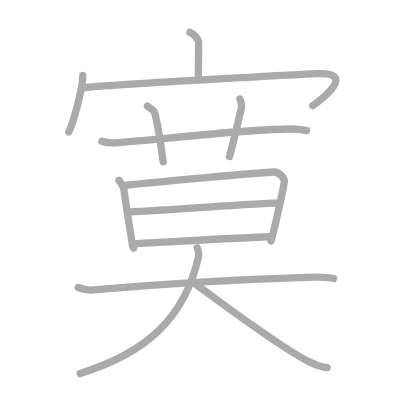
t = 0.00 s
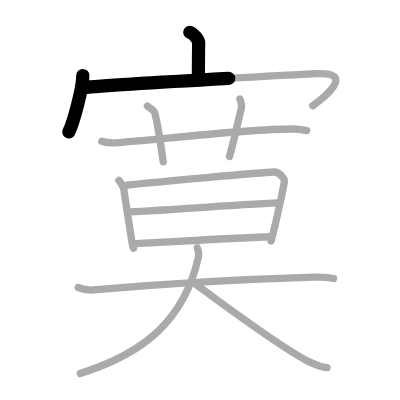
t = 2.50 s
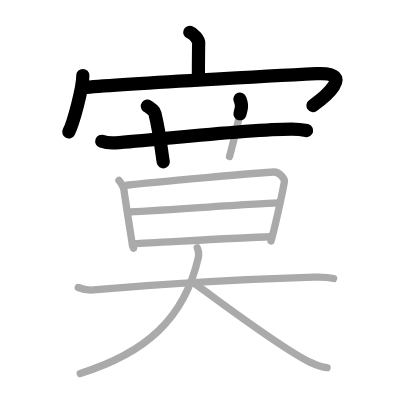
t = 5.25 s
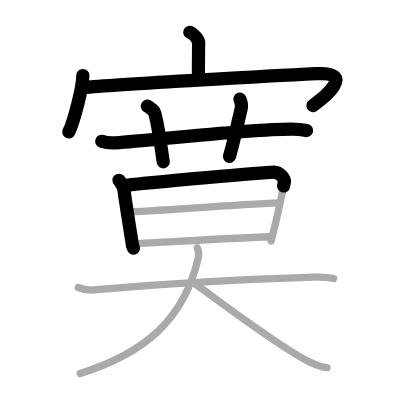
t = 7.75 s
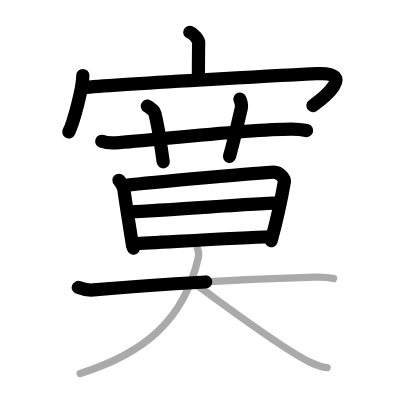
t = 10.50 s
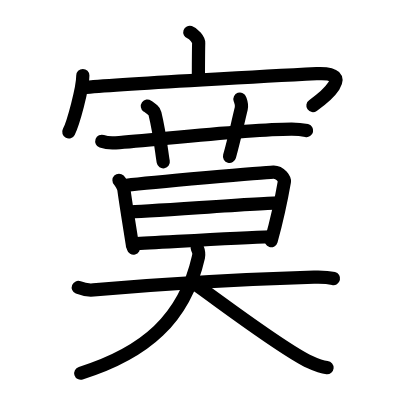
t = 13.00 s

The animated SVG that drew these frames (rendered in a browser with its animation timeline set to each time). Animation: 13 SMIL elements (animate=13); one cycle of 13.00 s.

<?xml version="1.0" standalone="no"?>
<!DOCTYPE svg PUBLIC "-//W3C//DTD SVG 1.1//EN"   "http://www.w3.org/Graphics/SVG/1.1/DTD/svg11.dtd">
<svg width="400px" height="400px"  version="1.1" xmlns="http://www.w3.org/2000/svg">
  <defs>
    <marker id="Triangle" viewBox="0 0 10 10" refX="0" refY="5" markerUnits="strokeWidth" markerWidth="3" style="stroke-opacity:0%;fill:#aaaaaa;" markerHeight="2" orient="auto">
      <path d="M 0 0 L 10 5 L 0 10 z" />
    </marker>
    
    <marker id="Arrow" viewBox="0 0 10 10" refX="5" refY="5" markerUnits="strokeWidth" markerWidth="1.8" style="stroke-opacity:0%;fill:#770000;" markerHeight="2" orient="auto">
      <path d="M 0 4 L 6 4 L 4 1 L 10 5 L 4 9 L 6 6 L 0 6 z" />
        <circle cx="5" cy="5" r="5" />
      </marker>
    
    <marker id="TriangleRed" viewBox="0 0 10 10" refX="0" refY="5" markerUnits="strokeWidth" markerWidth="3" style="stroke-opacity:0%;fill:#CC0000;" markerHeight="2" orient="auto">
      <path d="M 0 0 L 10 5 L 0 10 z" />
    </marker>
    
    <marker id="ArrowRed" viewBox="0 0 10 10" refX="5" refY="5" markerUnits="strokeWidth" markerWidth="1.8" style="stroke-opacity:0%;fill:#CC0000;" markerHeight="2" orient="auto">
      <path d="M 0 4 L 6 4 L 4 1 L 10 5 L 4 9 L 6 6 L 0 6 z" />
        <circle cx="5" cy="5" r="5" />
      </marker>
    
  </defs>
  
  <path style="fill:#ffffff; fill-opacity:100%; fill-rule:evenodd; stroke-width:0;" d="M 0 0 L 400px 0 L 400px 400px L 0 400px L 0 0" />

  <g transform="scale(3.6697247706422 3.6697247706422)">
<path style="fill:none; fill-opacity:0%; fill-rule:evenodd; stroke:#aaaaaa; stroke-opacity:100%; stroke-width: 1.5pt; stroke-linejoin:round; stroke-linecap:round;" d="M51.72 8.81c1 0.33 2.44 1.93 2.42 2.88c-0.07 2.97-0.07 7.07-0.08 9.78"></path>
<path style="fill:none; fill-opacity:0%; fill-rule:evenodd; stroke:#aaaaaa; stroke-opacity:100%; stroke-width: 1.5pt; stroke-linejoin:round; stroke-linecap:round;" d="M22.57 20.58c0 3.48-2.63 13.04-3.82 15.36"></path>
<path style="fill:none; fill-opacity:0%; fill-rule:evenodd; stroke:#aaaaaa; stroke-opacity:100%; stroke-width: 1.5pt; stroke-linejoin:round; stroke-linecap:round;" d="M22.7 23.88c8.69-0.9 56.54-3.45 63.59-3.8c11.01-0.54 1.67 6.78-1.07 8.71"></path>
<path style="fill:none; fill-opacity:0%; fill-rule:evenodd; stroke:#aaaaaa; stroke-opacity:100%; stroke-width: 1.5pt; stroke-linejoin:round; stroke-linecap:round;" d="M27.74 38.5c1.19 0.42 2.58 0.51 3.77 0.42c10.95-0.78 35.25-3.7 47.88-3.76c1.99-0.01 3.18 0.2 4.17 0.42"></path>
<path style="fill:none; fill-opacity:0%; fill-rule:evenodd; stroke:#aaaaaa; stroke-opacity:100%; stroke-width: 1.5pt; stroke-linejoin:round; stroke-linecap:round;" d="M40.16 28.91c1.45 1.04 1.91 1.35 2.06 1.99c1.44 5.97 1.86 11.03 2.27 13.2"></path>
<path style="fill:none; fill-opacity:0%; fill-rule:evenodd; stroke:#aaaaaa; stroke-opacity:100%; stroke-width: 1.5pt; stroke-linejoin:round; stroke-linecap:round;" d="M65.38 27c0.3 0.87 0.62 1.49 0.36 2.58c-1.25 5.15-1.78 7.92-3.2 13.07"></path>
<path style="fill:none; fill-opacity:0%; fill-rule:evenodd; stroke:#aaaaaa; stroke-opacity:100%; stroke-width: 1.5pt; stroke-linejoin:round; stroke-linecap:round;" d="M32.42 49.13c0.45 0.45 1.26 1.95 1.34 2.54c0.61 4.53 2.31 14.78 2.31 15.07c0 0.3 0.15 0.3 0.3 0.9"></path>
<path style="fill:none; fill-opacity:0%; fill-rule:evenodd; stroke:#aaaaaa; stroke-opacity:100%; stroke-width: 1.5pt; stroke-linejoin:round; stroke-linecap:round;" d="M34.51 50.48c6.83-0.84 37.66-3.51 39.98-3.6c1.93-0.08 3.1 2.08 3.02 2.54c-0.63 3.61-2.59 12.51-3.64 16.22"></path>
<path style="fill:none; fill-opacity:0%; fill-rule:evenodd; stroke:#aaaaaa; stroke-opacity:100%; stroke-width: 1.5pt; stroke-linejoin:round; stroke-linecap:round;" d="M34.96 57.74c3.44 0 37.02-2.46 40.91-2.46"></path>
<path style="fill:none; fill-opacity:0%; fill-rule:evenodd; stroke:#aaaaaa; stroke-opacity:100%; stroke-width: 1.5pt; stroke-linejoin:round; stroke-linecap:round;" d="M36.54 66.39c7.01-0.32 28.41-1.61 37.14-1.88"></path>
<path style="fill:none; fill-opacity:0%; fill-rule:evenodd; stroke:#aaaaaa; stroke-opacity:100%; stroke-width: 1.5pt; stroke-linejoin:round; stroke-linecap:round;" d="M21.33 78.34c1.5 0.61 3.17 0.76 4.15 0.67c19.77-1.76 44.27-3.01 60.09-3.49c1.24-0.04 3.68-0.02 5.33 0.38"></path>
<path style="fill:none; fill-opacity:0%; fill-rule:evenodd; stroke:#aaaaaa; stroke-opacity:100%; stroke-width: 1.5pt; stroke-linejoin:round; stroke-linecap:round;" d="M53.75 67.54c0.5 1.21 0.54 1.52 0.33 2.49C50.25 87 39.5 96.25 21.85 101.75"></path>
<path style="fill:none; fill-opacity:0%; fill-rule:evenodd; stroke:#aaaaaa; stroke-opacity:100%; stroke-width: 1.5pt; stroke-linejoin:round; stroke-linecap:round;" d="M52.62 77.01c7.64 5.38 24.2 18.06 31.83 21.66c2.6 1.23 3.5 1.41 4.68 1.52"></path>

<path style="fill:none; fill-opacity:0%; fill-rule:evenodd; stroke:#000000; stroke-opacity:100%; stroke-width: 2.7pt; stroke-linejoin:round; stroke-linecap:round;" d="M51.72 8.81c1 0.33 2.44 1.93 2.42 2.88c-0.07 2.97-0.07 7.07-0.08 9.78" pathLength="100" stroke-dashoffset="100" stroke-dasharray="100 105"><animate id="dashAnim1" attributeName="stroke-dashoffset" from="100" to="0" dur="1s" calcMode="linear" fill="freeze"/></path>
<path style="fill:none; fill-opacity:0%; fill-rule:evenodd; stroke:#000000; stroke-opacity:100%; stroke-width: 2.7pt; stroke-linejoin:round; stroke-linecap:round;" d="M22.57 20.58c0 3.48-2.63 13.04-3.82 15.36" pathLength="100" stroke-dashoffset="100" stroke-dasharray="100 105"><animate id="dashAnim2" attributeName="stroke-dashoffset" from="100" to="0" dur="1s" calcMode="linear" begin="dashAnim1.end" fill="freeze"/></path>
<path style="fill:none; fill-opacity:0%; fill-rule:evenodd; stroke:#000000; stroke-opacity:100%; stroke-width: 2.7pt; stroke-linejoin:round; stroke-linecap:round;" d="M22.7 23.88c8.69-0.9 56.54-3.45 63.59-3.8c11.01-0.54 1.67 6.78-1.07 8.71" pathLength="100" stroke-dashoffset="100" stroke-dasharray="100 105"><animate id="dashAnim3" attributeName="stroke-dashoffset" from="100" to="0" dur="1s" calcMode="linear" begin="dashAnim2.end" fill="freeze"/></path>
<path style="fill:none; fill-opacity:0%; fill-rule:evenodd; stroke:#000000; stroke-opacity:100%; stroke-width: 2.7pt; stroke-linejoin:round; stroke-linecap:round;" d="M27.74 38.5c1.19 0.42 2.58 0.51 3.77 0.42c10.95-0.78 35.25-3.7 47.88-3.76c1.99-0.01 3.18 0.2 4.17 0.42" pathLength="100" stroke-dashoffset="100" stroke-dasharray="100 105"><animate id="dashAnim4" attributeName="stroke-dashoffset" from="100" to="0" dur="1s" calcMode="linear" begin="dashAnim3.end" fill="freeze"/></path>
<path style="fill:none; fill-opacity:0%; fill-rule:evenodd; stroke:#000000; stroke-opacity:100%; stroke-width: 2.7pt; stroke-linejoin:round; stroke-linecap:round;" d="M40.16 28.91c1.45 1.04 1.91 1.35 2.06 1.99c1.44 5.97 1.86 11.03 2.27 13.2" pathLength="100" stroke-dashoffset="100" stroke-dasharray="100 105"><animate id="dashAnim5" attributeName="stroke-dashoffset" from="100" to="0" dur="1s" calcMode="linear" begin="dashAnim4.end" fill="freeze"/></path>
<path style="fill:none; fill-opacity:0%; fill-rule:evenodd; stroke:#000000; stroke-opacity:100%; stroke-width: 2.7pt; stroke-linejoin:round; stroke-linecap:round;" d="M65.38 27c0.3 0.87 0.62 1.49 0.36 2.58c-1.25 5.15-1.78 7.92-3.2 13.07" pathLength="100" stroke-dashoffset="100" stroke-dasharray="100 105"><animate id="dashAnim6" attributeName="stroke-dashoffset" from="100" to="0" dur="1s" calcMode="linear" begin="dashAnim5.end" fill="freeze"/></path>
<path style="fill:none; fill-opacity:0%; fill-rule:evenodd; stroke:#000000; stroke-opacity:100%; stroke-width: 2.7pt; stroke-linejoin:round; stroke-linecap:round;" d="M32.42 49.13c0.45 0.45 1.26 1.95 1.34 2.54c0.61 4.53 2.31 14.78 2.31 15.07c0 0.3 0.15 0.3 0.3 0.9" pathLength="100" stroke-dashoffset="100" stroke-dasharray="100 105"><animate id="dashAnim7" attributeName="stroke-dashoffset" from="100" to="0" dur="1s" calcMode="linear" begin="dashAnim6.end" fill="freeze"/></path>
<path style="fill:none; fill-opacity:0%; fill-rule:evenodd; stroke:#000000; stroke-opacity:100%; stroke-width: 2.7pt; stroke-linejoin:round; stroke-linecap:round;" d="M34.51 50.48c6.83-0.84 37.66-3.51 39.98-3.6c1.93-0.08 3.1 2.08 3.02 2.54c-0.63 3.61-2.59 12.51-3.64 16.22" pathLength="100" stroke-dashoffset="100" stroke-dasharray="100 105"><animate id="dashAnim8" attributeName="stroke-dashoffset" from="100" to="0" dur="1s" calcMode="linear" begin="dashAnim7.end" fill="freeze"/></path>
<path style="fill:none; fill-opacity:0%; fill-rule:evenodd; stroke:#000000; stroke-opacity:100%; stroke-width: 2.7pt; stroke-linejoin:round; stroke-linecap:round;" d="M34.96 57.74c3.44 0 37.02-2.46 40.91-2.46" pathLength="100" stroke-dashoffset="100" stroke-dasharray="100 105"><animate id="dashAnim9" attributeName="stroke-dashoffset" from="100" to="0" dur="1s" calcMode="linear" begin="dashAnim8.end" fill="freeze"/></path>
<path style="fill:none; fill-opacity:0%; fill-rule:evenodd; stroke:#000000; stroke-opacity:100%; stroke-width: 2.7pt; stroke-linejoin:round; stroke-linecap:round;" d="M36.54 66.39c7.01-0.32 28.41-1.61 37.14-1.88" pathLength="100" stroke-dashoffset="100" stroke-dasharray="100 105"><animate id="dashAnim10" attributeName="stroke-dashoffset" from="100" to="0" dur="1s" calcMode="linear" begin="dashAnim9.end" fill="freeze"/></path>
<path style="fill:none; fill-opacity:0%; fill-rule:evenodd; stroke:#000000; stroke-opacity:100%; stroke-width: 2.7pt; stroke-linejoin:round; stroke-linecap:round;" d="M21.33 78.34c1.5 0.61 3.17 0.76 4.15 0.67c19.77-1.76 44.27-3.01 60.09-3.49c1.24-0.04 3.68-0.02 5.33 0.38" pathLength="100" stroke-dashoffset="100" stroke-dasharray="100 105"><animate id="dashAnim11" attributeName="stroke-dashoffset" from="100" to="0" dur="1s" calcMode="linear" begin="dashAnim10.end" fill="freeze"/></path>
<path style="fill:none; fill-opacity:0%; fill-rule:evenodd; stroke:#000000; stroke-opacity:100%; stroke-width: 2.7pt; stroke-linejoin:round; stroke-linecap:round;" d="M53.75 67.54c0.5 1.21 0.54 1.52 0.33 2.49C50.25 87 39.5 96.25 21.85 101.75" pathLength="100" stroke-dashoffset="100" stroke-dasharray="100 105"><animate id="dashAnim12" attributeName="stroke-dashoffset" from="100" to="0" dur="1s" calcMode="linear" begin="dashAnim11.end" fill="freeze"/></path>
<path style="fill:none; fill-opacity:0%; fill-rule:evenodd; stroke:#000000; stroke-opacity:100%; stroke-width: 2.7pt; stroke-linejoin:round; stroke-linecap:round;" d="M52.62 77.01c7.64 5.38 24.2 18.06 31.83 21.66c2.6 1.23 3.5 1.41 4.68 1.52" pathLength="100" stroke-dashoffset="100" stroke-dasharray="100 105"><animate id="dashAnim13" attributeName="stroke-dashoffset" from="100" to="0" dur="1s" calcMode="linear" begin="dashAnim12.end" fill="freeze"/></path>

</g>

</svg>  
          
